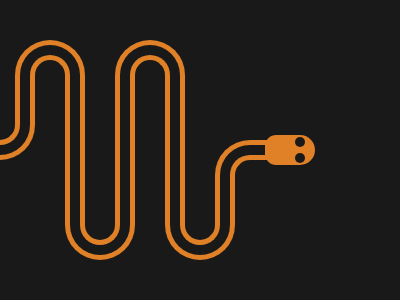

Give the HTML and CSS whose rendering is this image.

<div class="body"></div>
<div class="body"></div>
<div class="body"></div>
<div class="body"></div>
<div class="body"></div>
<div class="body"></div>
<div class="head"></div>
<div class="eye"></div>
<div class="eye eye-b"></div>
<style>
  body {
    margin: 0;
    background: #191919;
  }
  div {
    position: absolute;
  }
  .body::after {
    content: "";
    display: block;
    box-sizing: border-box;
    border: 5px solid #e08027;
    width: 100%;
    height: 100%;
  }
  .body:nth-child(odd)::after {
    border-top: none;
    border-radius: 0 0 50px 50px;
  }
  .body:nth-child(odd) {
    width: 40px;
    height: 70px;
    border: 5px solid #e08027;
    padding: 0 10px 10px;
    border-top: none;
    border-radius: 0 0 50px 50px;
  }
  .body:nth-child(even)::after {
    border-bottom: none;
    border-radius: 50px 50px 0 0;
  }
  .body:nth-child(even) {
    width: 40px;
    height: 170px;
    border: 5px solid #e08027;
    padding: 10px 10px 0;
    border-bottom: none;
    border-radius: 50px 50px 0 0;
  }
  .body:nth-child(1) {
    top: 75px;
    left: -35px;
  }
  .body:nth-child(2) {
    top: 40px;
    left: 15px;
    height: 50px;
  }
  .body:nth-child(3) {
    bottom: 40px;
    left: 65px;
    height: 140px;
  }
  .body:nth-child(4) {
    top: 40px;
    left: 115px;
  }
  .body:nth-child(5) {
    bottom: 40px;
    left: 165px;
  }
  .body:nth-child(6) {
    top: 140px;
    left: 215px;
    height: 50px;
    border-radius: 35px 0 0 0;
    border-right: none;
  }
  .body:nth-child(6)::after {
    border-radius: 20px 0 0 0;
    border-right: none;
  }
  .head {
    transform: translateY(-50%);
    background: #e08027;
    width: 50px;
    height: 30px;
    top: 50%;
    left: 265px;
    border-radius: 15px 20px 20px 15px;
  }
  .eye {
    width: 10px;
    height: 10px;
    border-radius: 100%;
    background: #191919;
    top: 137px;
    right: 95px;
  }
  .eye-b {
    top: 153px;
  }
</style>
